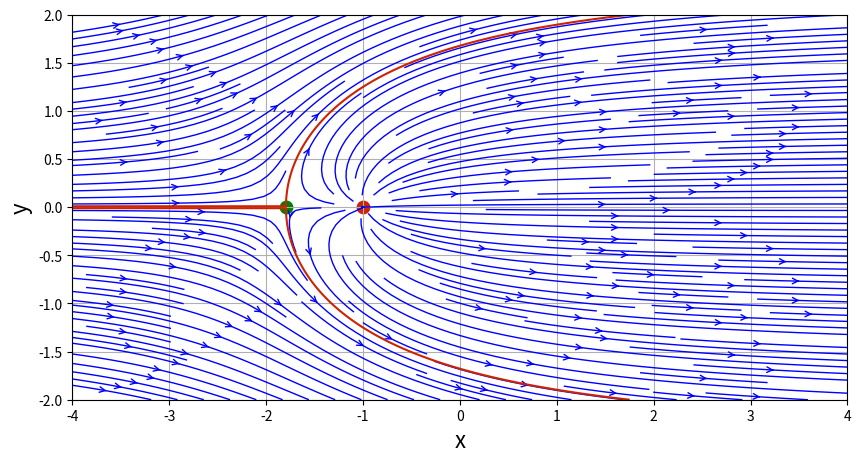
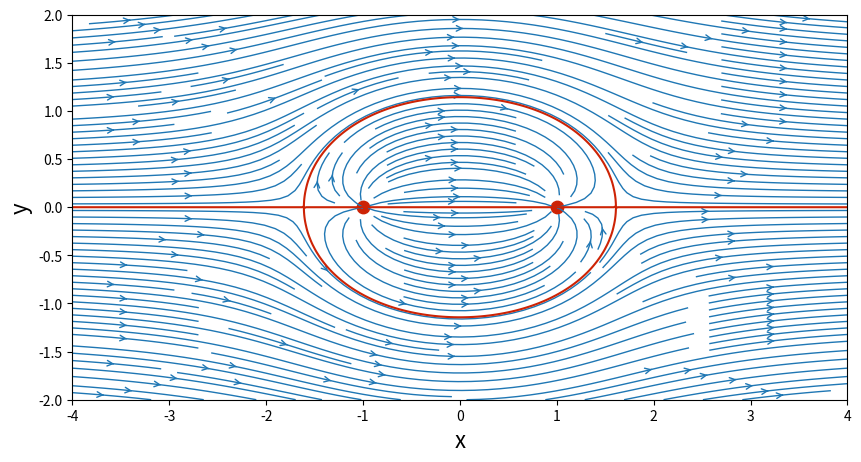
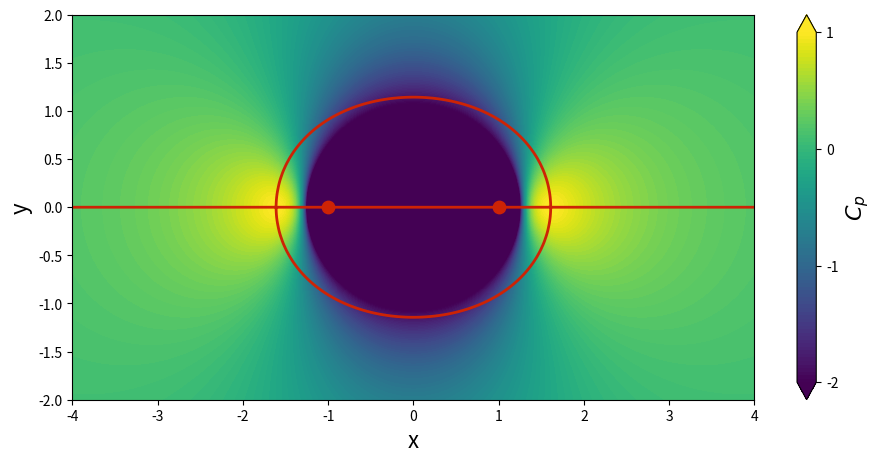

These charts were generated, in order, by the following Python code:
import numpy as np
import matplotlib.pyplot as plt
from math import *

#create mesh as done in source and sink
N=200                           # number of points in each direction
xStart,xEnd = -4.0, 4.0         # x-direction boundaries
yStart,yEnd = -2.0,2.0          # y-direction boundaries
x=np.linspace(xStart,xEnd,N)    # x 1D - array
y=np.linspace(yStart,yEnd,N)    # y 1D - array
X,Y = np.meshgrid(x,y)          # generation of the mesh grid

# If you want to determine the size of X and Y you type in np.shape(X) 
# or np.shape(Y) to get the size of the array

#source in a uniform stream

Uinf = 1.0                      # freestream speed
alphaInDegrees = 0.0          # angle of attack (in degrees)
alpha = alphaInDegrees*pi/180

#computing the velocity components on the mesh grid
uFreestream = Uinf*cos(alpha)*np.ones((N,N),dtype=float)
vFreestream = Uinf*sin(alpha)*np.ones((N,N),dtype=float)

#computing the stream-function on the meshgrid
psiFreestream = + Uinf*cos(alpha)*Y - Uinf*sin(alpha)*X

''' the below simply defines the function we plan to use in the future
we do not have all of the parameters we plan to use to execute this function
ie ys and xs and strength are not defined yet'''

# function to compute the velocity field of a source/ sink
def getVelocity(strength,xs,ys,X,Y):
    u=(strength/(2*pi))*(X-xs)/((X-xs)**2+(Y-ys)**2)
    v=(strength/(2*pi))*(Y-ys)/((X-xs)**2+(Y-ys)**2)
    return u,v

#function to compute the stream-function of a source/ sink
def getStreamFunction(strength,xs,ys,X,Y):
    psi=strength/(2*pi)*np.arctan2((Y-ys),(X-xs))
    return psi

''' this concludes the defining of functions to use. time to include the necessary
input for the above two functions. This defines the functions in this notebook only'''
'''now to use functions defined above'''

strengthSource = 5.0            #strength of the source
xSource,ySource = -1.0,0.0      #location of the source

#computing the velocity components
uSource,vSource = getVelocity(strengthSource,xSource,ySource,X,Y)

#computing the stream-function
psiSource= getStreamFunction(strengthSource,xSource,ySource,X,Y)

#superposition of the source on the freestream
u=uFreestream + uSource
v=vFreestream + vSource
psi = psiFreestream + psiSource

#plotting
size=10
plt.figure(figsize=(size,(yEnd-yStart)/(xEnd-xStart)*size))
plt.grid(True)
plt.xlabel('x',fontsize=16)
plt.ylabel('y',fontsize=16)
plt.xlim(xStart,xEnd)
plt.ylim(yStart,yEnd)
plt.streamplot(X,Y,u,v,density=2.0,linewidth=1,color='b',arrowsize=1,arrowstyle = '->')
plt.scatter(xSource,ySource,c='#CD2305',s=80,marker='o')

#computing the stagnation point
xStagnation= xSource - strengthSource/(2*pi*Uinf)*cos(alpha)
yStagnation = ySource - strengthSource/(2*pi*Uinf)*sin(alpha)

#adding the stagnation point to the figure
plt.scatter(xStagnation,yStagnation,c='g',s=80,marker = 'o')

#adding the dividing line to the figure
if (alpha==0.0):
    plt.contour(X,Y,psi,\
        levels=[-strengthSource/2,+strengthSource/2],\
        colors ='#CD2305',linewidth=2,linestyles='solid')

''' if you youse contourf instead of contour it fills the contour level as defined by levels
it fills in the source portion of the level'''


'''we can use the functions getStreamfunction and getVelocity (defined above) 
to code for adding the sink without much coding'''

# source-sink pair in a uniform flow
strengthSink=-5.0               #strength of the sink
xSink,ySink=1.0,0.0             #location of the sink

# computing the velocity field on the mesh grid
uSink,vSink=getVelocity(strengthSink,xSink,ySink,X,Y)

# computing the stream-function on the grid mesh
psiSink=getStreamFunction(strengthSink,xSink,ySink,X,Y)

# superposition of a source and a sink on the freestream
u = uFreestream + uSource + uSink
v = vFreestream + vSource + vSink
psi = psiFreestream + psiSource + psiSink

# plotting source plus sink in a freestream
size=10
plt.figure(figsize=(size,(yEnd-yStart)/(xEnd-xStart)*size))
plt.xlabel('x',fontsize=16)
plt.ylabel('y',fontsize=16)
plt.xlim(xStart,xEnd)
plt.ylim(yStart,yEnd)
plt.streamplot(X,Y,u,v,density=2.0,linewidth=1,arrowsize=1,arrowstyle='->')
plt.scatter([xSource,xSink],[ySource,ySink],c='#CD2305',s=80,marker='o')
if(alpha ==0.0):
    plt.contour(X,Y,psi,levels=[0.0],colors='#CD2305',linewidth=2,linestyles='solid')

# computing the pressure coefficient
Cp=1.0-(u**2+v**2)/Uinf**2

# plotting
size=10
plt.figure(figsize=(1.1*size,(yEnd-yStart)/(xEnd-xStart)*size))
plt.xlabel('x',fontsize=16)
plt.ylabel('y',fontsize=16)
plt.xlim(xStart,xEnd)
plt.ylim(yStart,yEnd)
contf = plt.contourf(X,Y,Cp,levels=np.linspace(-2.0,1.0,100),extend='both')
cbar = plt.colorbar(contf)
cbar.set_label(r'$C_p$',fontsize=16)
cbar.set_ticks([-2.0,-1.0,0.0,1.0])
plt.scatter([xSource,xSink],[ySource,ySink],c='#CD2305',s=80,marker='o')
plt.contour(X,Y,psi,\
    levels=[0.0],\
    colors='#CD2305',linewidths=2,linestyles='solid')
    
plt.show()
